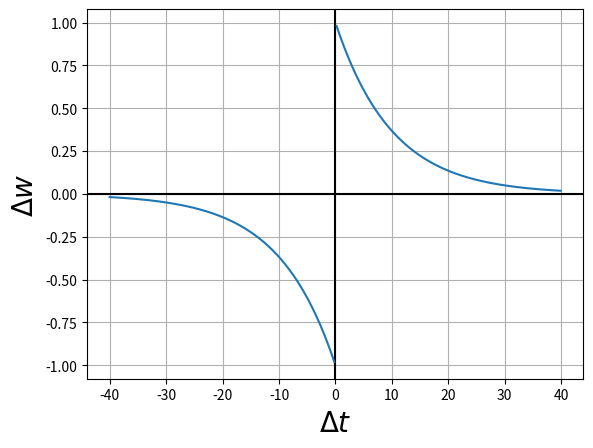

Python code for this plot:
import numpy as np 
import matplotlib.pyplot as plt
from matplotlib import gridspec

A_plus = 1
A_minus = -1
t_plus = np.arange(0.0, 40.0, 0.1)
t_minus = np.arange(-40.0, 0.0, 0.1)

func_minus = A_minus*np.exp(t_minus/10)
func_plus = A_plus*np.exp(-t_plus/10)

t = np.concatenate([t_minus, t_plus])
func = np.concatenate([func_minus, func_plus])

threshold = 0.99 # or a similarly appropriate threshold
func = np.ma.masked_less(func, -1*threshold) 
func = np.ma.masked_greater(func, threshold)

plt.xlabel('$\Delta t$', size='20')
plt.ylabel('$\Delta w$', size='20')

plt.axhline(y=0, color='k')
plt.axvline(x=0, color='k')

plt.plot(t, func)
plt.grid(True)
plt.savefig('stdp.pdf')
plt.show()